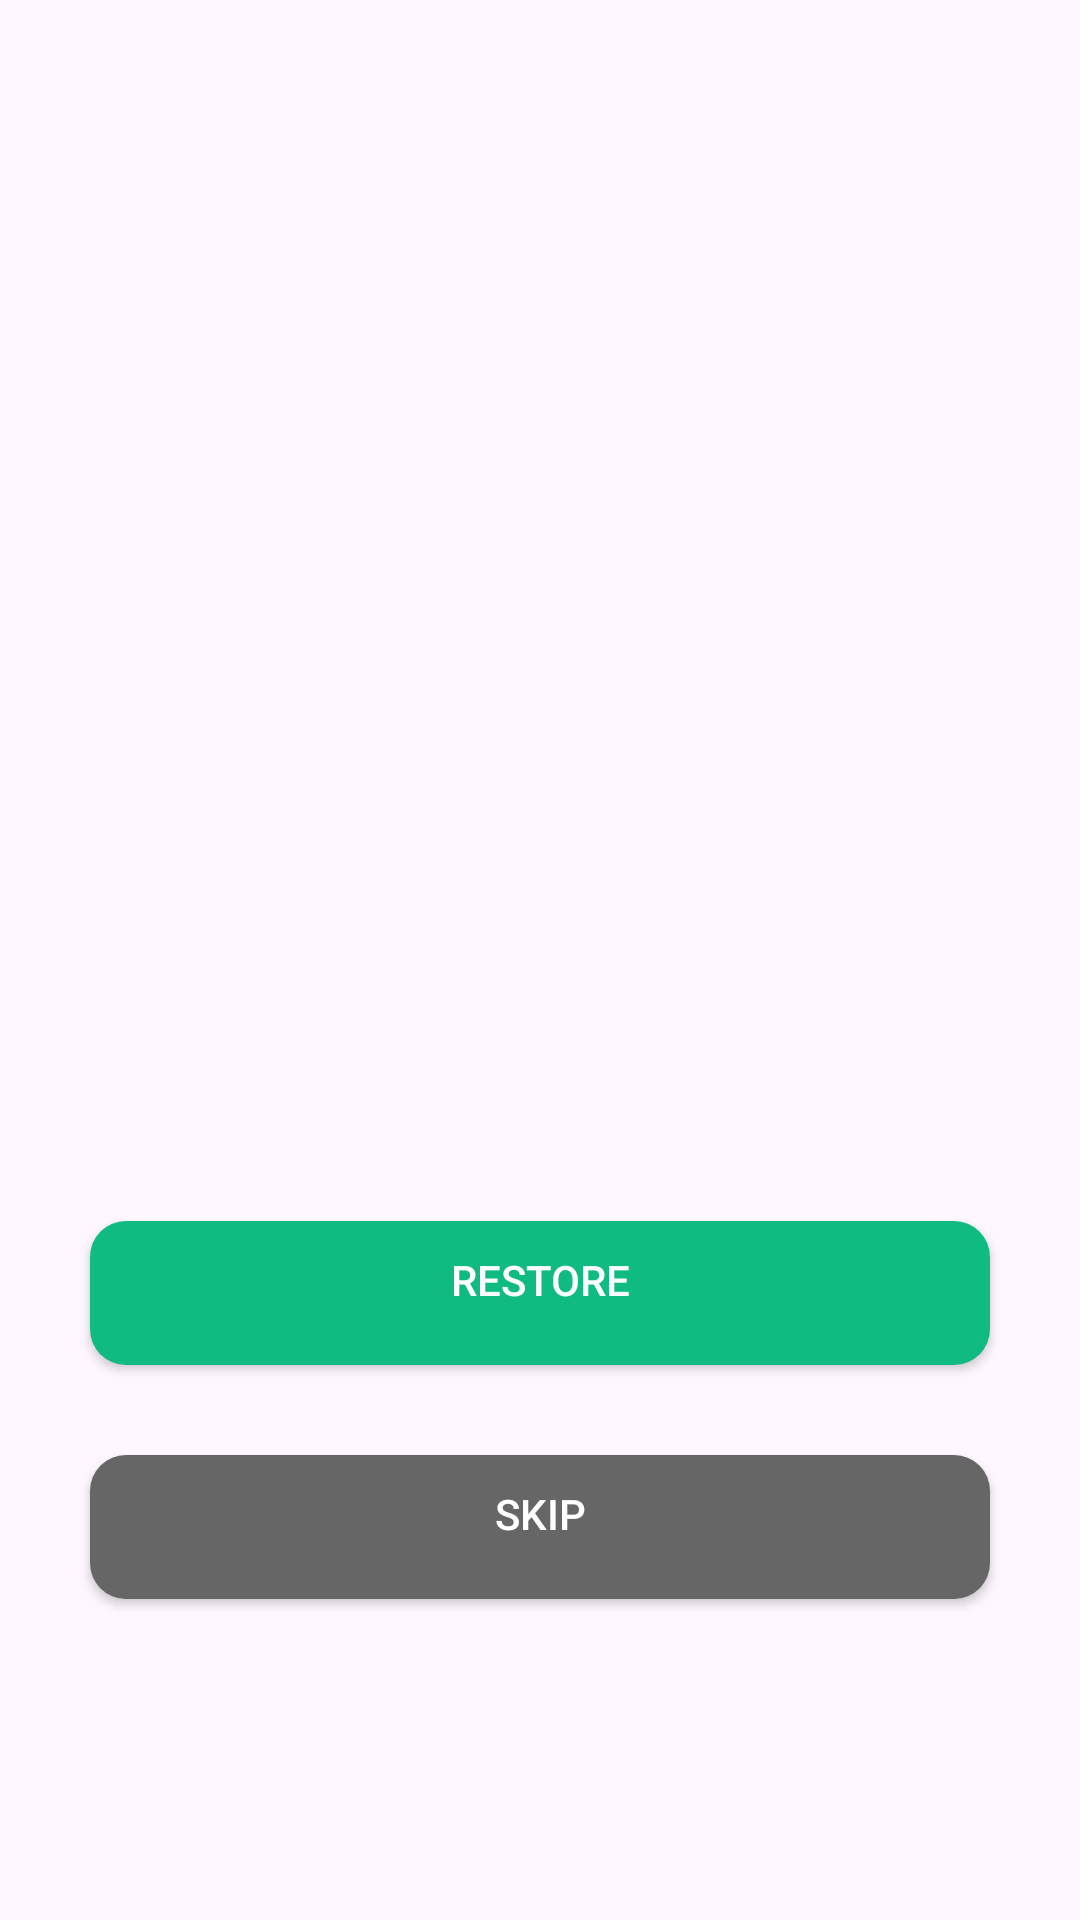

Layout XML and referenced resources for this Android screen:
<!-- AndroidManifest.xml: application theme Base.Theme.MyApplication -->
<!-- res/layout/activity_restore.xml -->
<?xml version="1.0" encoding="utf-8"?>
<RelativeLayout xmlns:android="http://schemas.android.com/apk/res/android"
    xmlns:app="http://schemas.android.com/apk/res-auto"
    xmlns:tools="http://schemas.android.com/tools"
    android:layout_width="match_parent"
    android:layout_height="match_parent"
    android:layout_marginHorizontal="20dp"
    android:gravity="center"
    tools:context=".Restore">


    <ImageView
        android:id="@+id/image"
        android:layout_width="300dp"
        android:layout_height="300dp"
        android:src="@drawable/whatsappbackground"
        android:scaleType="centerCrop"
        android:layout_centerHorizontal="true"
        />

    <Button
        android:layout_below="@id/image"
        android:paddingTop="10dp"
        android:id="@+id/restore"
        android:layout_width="300dp"
        android:layout_height="wrap_content"
        android:text="@string/restore"
        android:textColor="#FFFFFF"
        android:layout_centerHorizontal="true"
        android:gravity="center_horizontal"
        android:background="@drawable/button_rounded_corners" />
    <Space
        android:id="@+id/space"
        android:layout_below="@id/restore"
        android:layout_width="match_parent"
        android:layout_height="30dp" />

    <Button
        android:layout_below="@id/space"
        android:paddingTop="10dp"
        android:id="@+id/skip"
        android:layout_width="300dp"
        android:layout_height="wrap_content"
        android:text="@string/skip"
        android:textColor="#FFFFFF"
        android:layout_centerHorizontal="true"
        android:gravity="center_horizontal"
        android:background="@drawable/button_rounded_corners_grey" />


</RelativeLayout>
<!-- resources referenced by this layout -->
<resources>
  <!-- drawable button_rounded_corners (drawable-v24) -->
  <shape xmlns:android="http://schemas.android.com/apk/res/android">
      <solid android:color="@color/colorPrimary" /> 
      <corners android:radius="12dp" /> 
  </shape>
  <!-- drawable button_rounded_corners_grey (drawable) -->
  <shape xmlns:android="http://schemas.android.com/apk/res/android">
      <gradient
          android:endColor="@color/grey"
          android:startColor="@color/grey"
          android:angle="0" />
      <corners android:radius="8dp" /> 
  </shape>
  <string name="restore">Restore</string>
  <string name="skip">Skip</string>
  <style name="Base.Theme.MyApplication" parent="Theme.Material3.DayNight.NoActionBar">
          
          
          
          <item name="colorPrimary">@color/colorPrimary</item>
  
          
          <item name="colorPrimaryDark">@color/colorPrimary</item>
          <item name="colorAccent">@color/colorAccent</item>
      </style>
  <color name="colorPrimary">#10BB82</color>
  <color name="grey">#666666</color>
  <color name="colorAccent">#03DAC5</color>
</resources>
